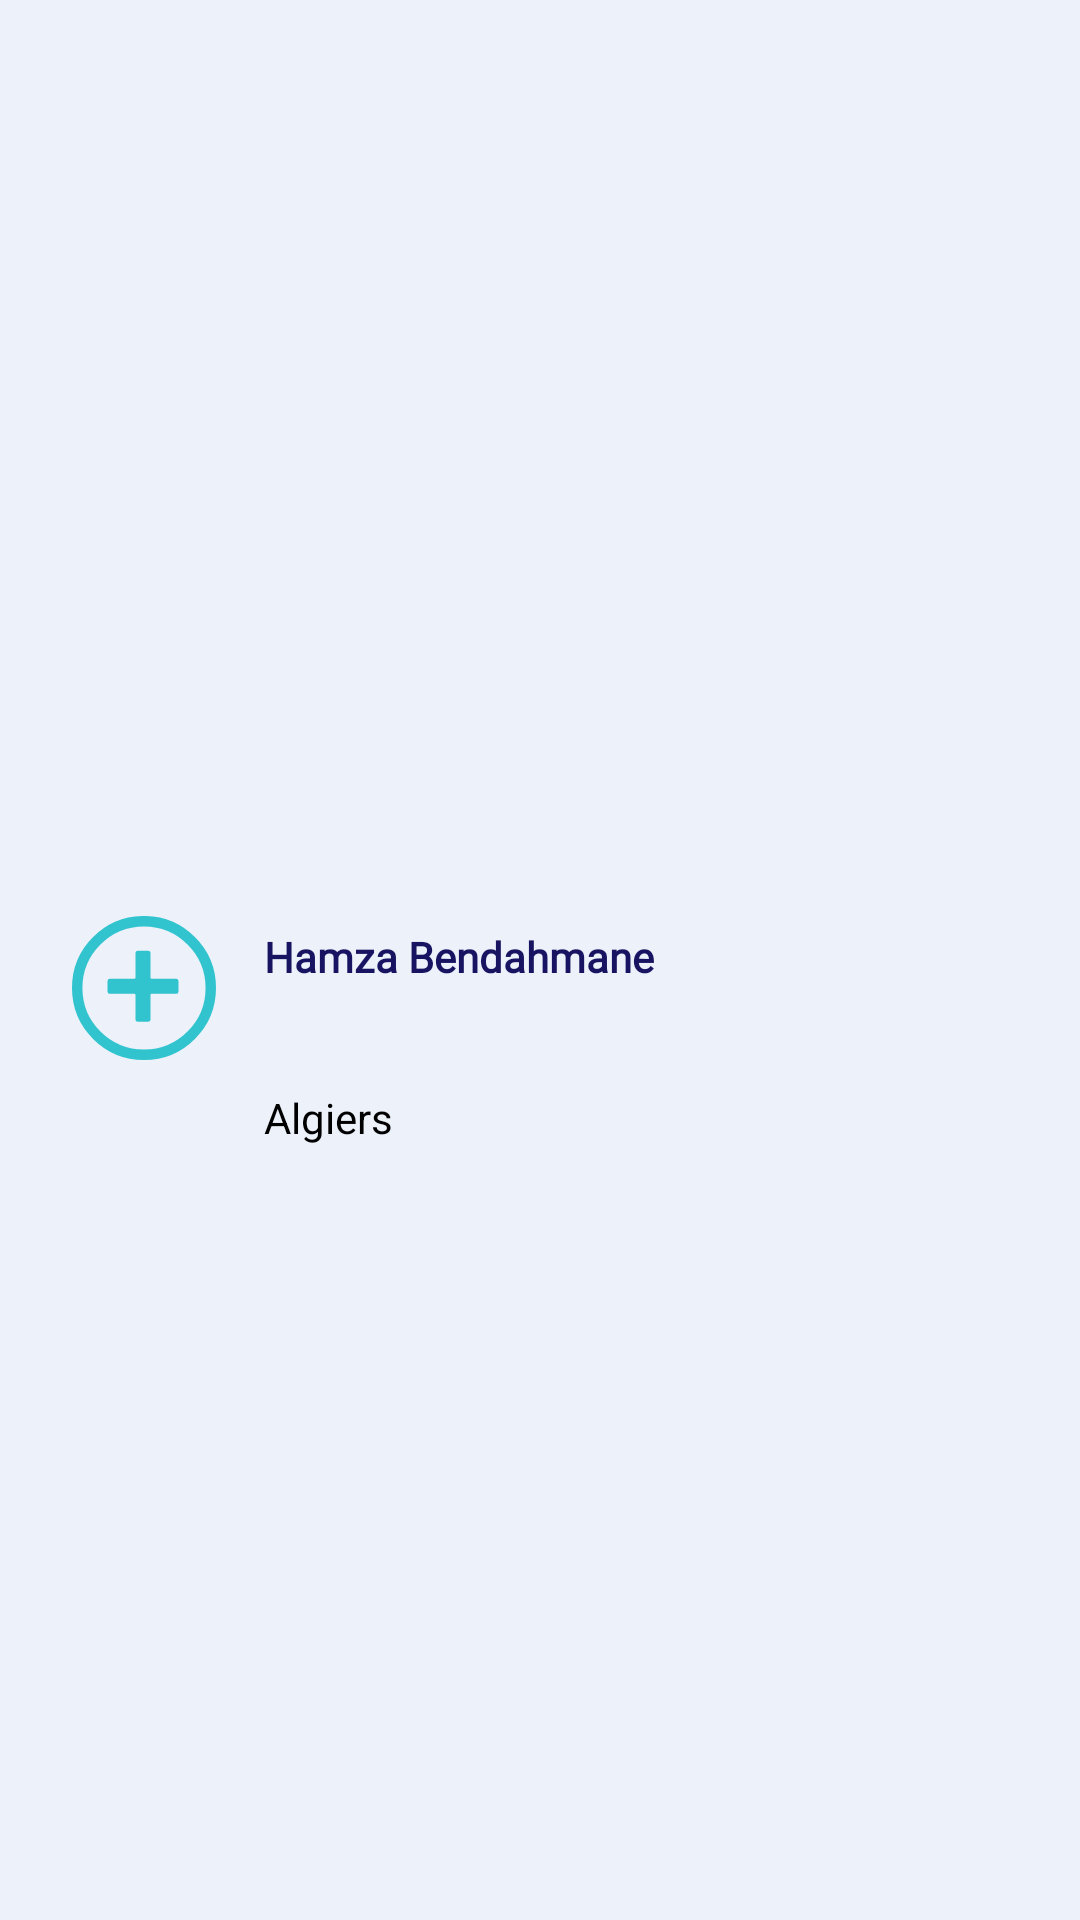

Reconstruct the res/layout file that produces this screen, plus the resources it refers to.
<!-- AndroidManifest.xml: application theme AppTheme -->
<!-- res/layout/header_navigation_drawer.xml -->
<?xml version="1.0" encoding="utf-8"?>
<androidx.constraintlayout.widget.ConstraintLayout xmlns:android="http://schemas.android.com/apk/res/android"
    xmlns:app="http://schemas.android.com/apk/res-auto"
    xmlns:tools="http://schemas.android.com/tools"
    android:layout_width="match_parent"
    android:background="@color/gray_button"
    android:id="@+id/header_title"
    android:paddingTop="20dp"
    android:paddingBottom="40dp"
    android:minHeight="180dp"
    android:layout_height="wrap_content">

    <ImageView
        android:id="@+id/menu"
        android:layout_width="24dp"
        android:layout_height="94dp"
        android:visibility="invisible"
        android:layout_margin="10dp"
        app:layout_constraintStart_toStartOf="parent"
        app:layout_constraintTop_toTopOf="parent" />

    <ImageView
        android:id="@+id/profile_pic"
        android:layout_width="48dp"
        android:layout_height="48dp"
        android:background="@drawable/ic_new_reminder"
        android:layout_marginVertical="20dp"
        android:layout_marginStart="24dp"
        app:layout_constraintBottom_toBottomOf="parent"
        app:layout_constraintStart_toStartOf="parent"
        app:layout_constraintTop_toBottomOf="@id/menu"
        app:layout_constraintVertical_bias="0.416" />

    <TextView
        android:id="@+id/name"
        android:layout_width="wrap_content"
        android:layout_height="wrap_content"
        android:layout_marginStart="16dp"
        android:layout_marginTop="4dp"
        android:fontFamily="@font/montserrat"
        android:text="Hamza Bendahmane"
        android:textColor="@color/colorPrimaryDark"
        android:textStyle="bold"
        app:layout_constraintStart_toEndOf="@+id/profile_pic"
        app:layout_constraintTop_toTopOf="@+id/profile_pic" />

    <TextView
        android:id="@+id/wilaya"
        android:layout_width="wrap_content"
        android:layout_height="wrap_content"
        android:layout_marginStart="16dp"
        android:text="Algiers"
        android:textColor="#000"
        app:layout_constraintBottom_toBottomOf="parent"
        app:layout_constraintStart_toEndOf="@+id/profile_pic"
        app:layout_constraintTop_toBottomOf="@+id/name"
        app:layout_constraintVertical_bias="0.137" />
</androidx.constraintlayout.widget.ConstraintLayout>
<!-- resources referenced by this layout -->
<resources>
  <color name="colorPrimaryDark">#181461</color>
  <color name="gray_button">#ECF1FA</color>
  <!-- drawable ic_new_reminder (drawable) -->
  <vector xmlns:android="http://schemas.android.com/apk/res/android"
      android:width="16.599dp"
      android:height="16.599dp"
      android:viewportWidth="16.599"
      android:viewportHeight="16.599">
    <path
        android:pathData="M7.195,7.236L4.348,7.236a0.248,0.248 0,0 0,-0.248 0.248L4.1,8.717h0a0.248,0.248 0,0 0,0.248 0.248h2.847a0.124,0.124 0,0 1,0.124 0.124v2.847h0a0.248,0.248 0,0 0,0.248 0.248L8.8,12.184a0.248,0.248 0,0 0,0.248 -0.248L9.048,9.093h0a0.124,0.124 0,0 1,0.124 -0.124h2.847a0.248,0.248 0,0 0,0.248 -0.248L12.267,7.483h0a0.248,0.248 0,0 0,-0.248 -0.248L9.176,7.235a0.124,0.124 0,0 1,-0.124 -0.124L9.052,4.265h0A0.248,0.248 0,0 0,8.8 4.017L7.566,4.017a0.248,0.248 0,0 0,-0.248 0.248v2.847h0A0.124,0.124 0,0 1,7.195 7.236Z"
        android:fillColor="#31c4cf"
        android:fillType="evenOdd"/>
    <path
        android:pathData="M8.299,8.299m-7.699,0a7.699,7.699 0,1 1,15.398 0a7.699,7.699 0,1 1,-15.398 0"
        android:strokeWidth="1.2"
        android:fillColor="#00000000"
        android:strokeColor="#31c4cf"/>
  </vector>
  <style name="AppTheme" parent="Theme.MaterialComponents.NoActionBar">
          
          <item name="colorPrimary">@color/colorPrimary</item>
          <item name="colorPrimaryDark">@color/colorPrimaryDark</item>
          <item name="colorAccent">@color/colorAccent</item>
          <item name="windowActionBar">false</item>
          <item name="windowNoTitle">true</item>
      </style>
  <color name="colorPrimary">#31C4CF</color>
  <color name="colorAccent">#31C4CF</color>
</resources>
